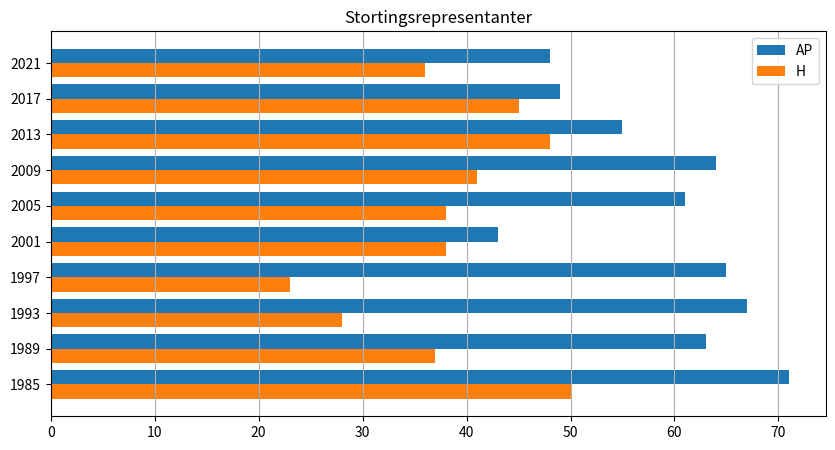

Here is the Python script that generated this plot:
import matplotlib.pyplot as plt
import numpy as np

aarstall = [1985, 1989, 1993, 1997, 2001, 2005, 2009, 2013, 2017, 2021]
arbeiderpartiet = [71, 63, 67, 65, 43, 61, 64, 55, 49, 48]
hoyre = [50, 37, 28, 23, 38, 38, 41, 48, 45, 36]

plt.figure(figsize=(10, 5))  # Angir dimensjoner for figureobjektet
y = np.arange(10)
plt.barh(y+0.2, arbeiderpartiet, height=0.4, label="AP")  # Stolpediagram AP
plt.barh(y-0.2, hoyre, height=0.4, label="H")  # Stolpediagram H
plt.yticks(y, aarstall)  # Akseverdier
plt.legend()  # Beskrivelse
plt.grid(axis="x")  # Legger til rutenett (bare vertikale linjer)
plt.title("Stortingsrepresentanter")
plt.show()  # Viser diagrammet
